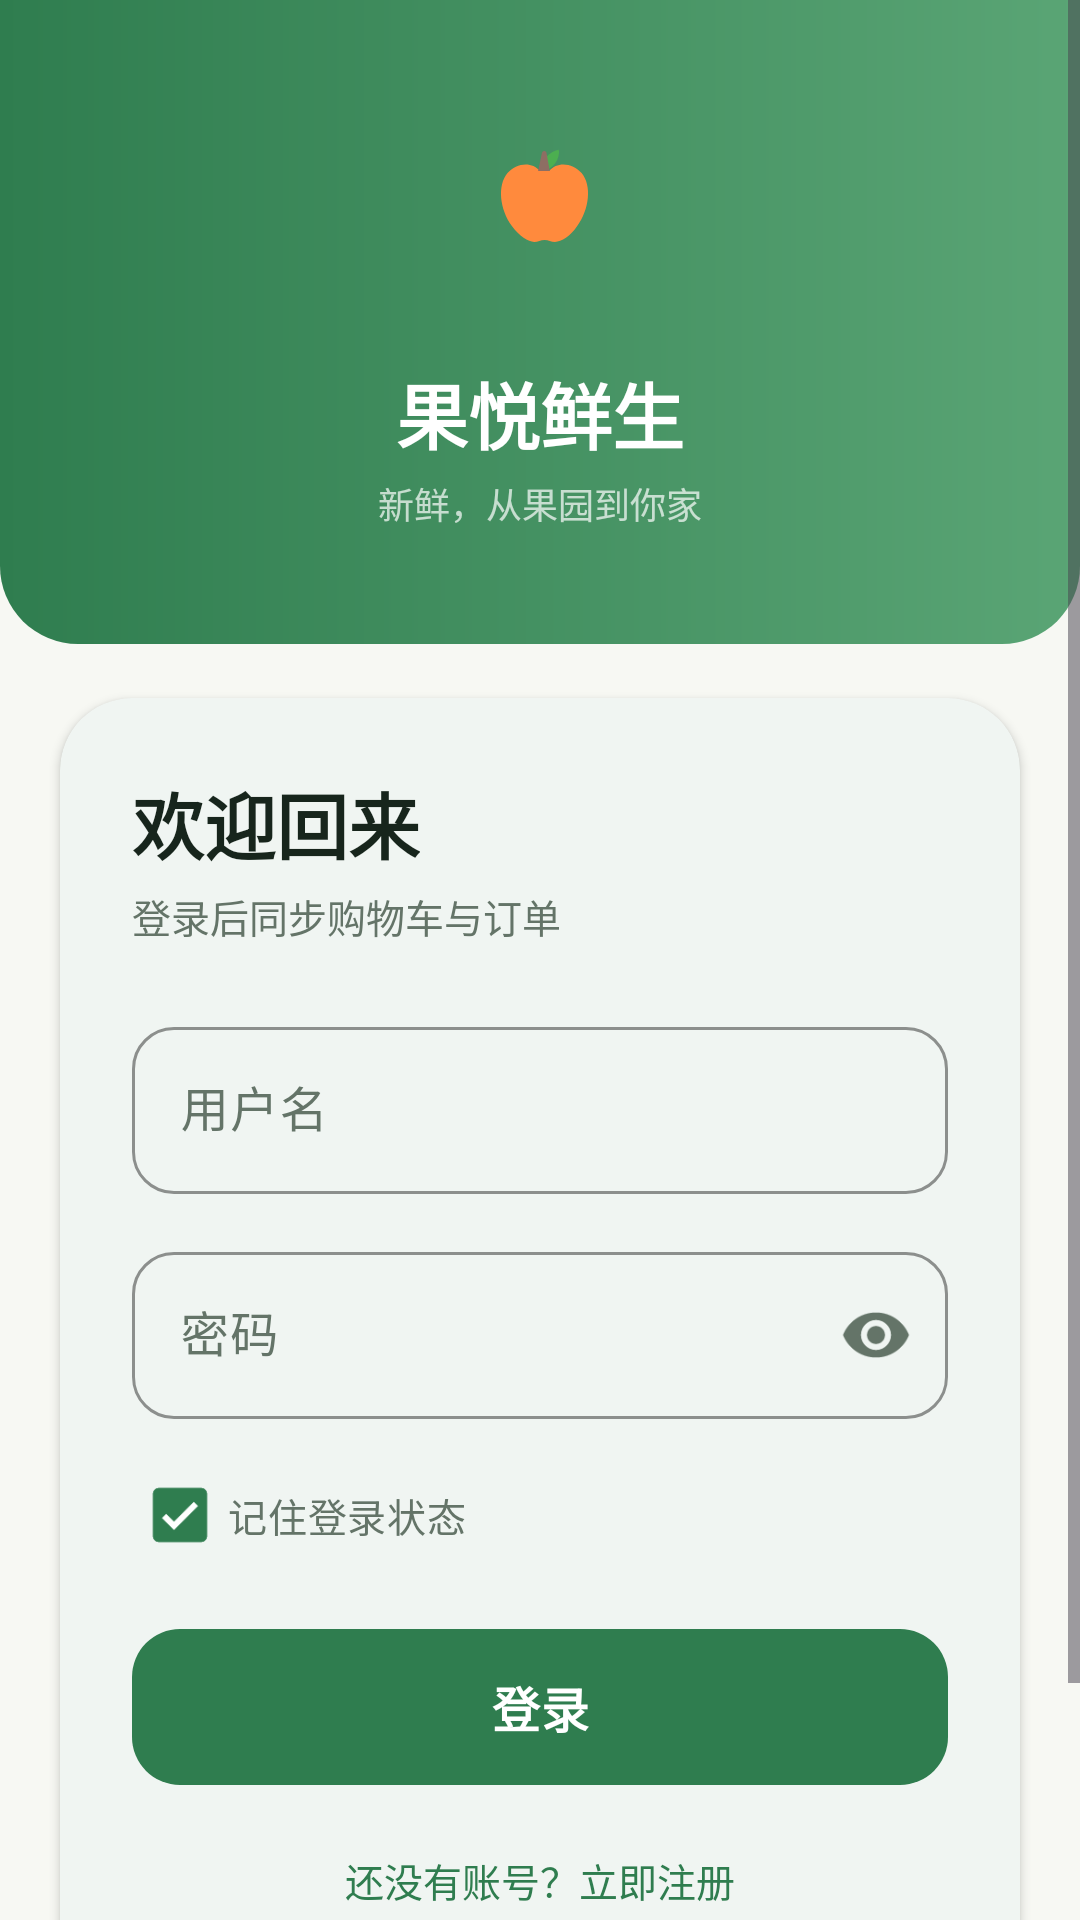

Reconstruct the res/layout file that produces this screen, plus the resources it refers to.
<!-- AndroidManifest.xml: application theme Theme.GuoYueFresh -->
<!-- res/layout/activity_login.xml -->
<?xml version="1.0" encoding="utf-8"?>
<ScrollView xmlns:android="http://schemas.android.com/apk/res/android"
    xmlns:app="http://schemas.android.com/apk/res-auto"
    android:layout_width="match_parent"
    android:layout_height="match_parent"
    android:background="@color/bg_page"
    android:fillViewport="true">

    <LinearLayout
        android:layout_width="match_parent"
        android:layout_height="wrap_content"
        android:orientation="vertical">

        <LinearLayout
            android:layout_width="match_parent"
            android:layout_height="wrap_content"
            android:background="@drawable/bg_header"
            android:gravity="center_horizontal"
            android:orientation="vertical"
            android:paddingStart="24dp"
            android:paddingTop="28dp"
            android:paddingEnd="24dp"
            android:paddingBottom="38dp">

            <FrameLayout
                android:layout_width="78dp"
                android:layout_height="78dp"
                android:background="@drawable/bg_circle_white">

                <ImageView
                    android:layout_width="52dp"
                    android:layout_height="52dp"
                    android:layout_gravity="center"
                    android:contentDescription="果悦鲜生"
                    android:src="@drawable/ic_apple" />
            </FrameLayout>

            <TextView
                android:layout_width="wrap_content"
                android:layout_height="wrap_content"
                android:layout_marginTop="14dp"
                android:text="@string/app_name"
                android:textColor="@color/white"
                android:textSize="24sp"
                android:textStyle="bold" />

            <TextView
                android:layout_width="wrap_content"
                android:layout_height="wrap_content"
                android:layout_marginTop="4dp"
                android:text="@string/app_slogan"
                android:textColor="@color/white_70"
                android:textSize="12sp" />
        </LinearLayout>

        <com.google.android.material.card.MaterialCardView
            android:layout_width="match_parent"
            android:layout_height="wrap_content"
            android:layout_marginStart="20dp"
            android:layout_marginTop="18dp"
            android:layout_marginEnd="20dp"
            app:cardBackgroundColor="@color/white"
            app:cardCornerRadius="24dp"
            app:cardElevation="2dp"
            app:strokeWidth="0dp">

            <LinearLayout
                android:layout_width="match_parent"
                android:layout_height="wrap_content"
                android:orientation="vertical"
                android:padding="24dp">

                <TextView
                    android:id="@+id/tv_form_title"
                    android:layout_width="wrap_content"
                    android:layout_height="wrap_content"
                    android:text="欢迎回来"
                    android:textColor="@color/text_primary"
                    android:textSize="24sp"
                    android:textStyle="bold" />

                <TextView
                    android:id="@+id/tv_form_sub"
                    android:layout_width="wrap_content"
                    android:layout_height="wrap_content"
                    android:layout_marginTop="4dp"
                    android:text="登录后同步购物车与订单"
                    android:textColor="@color/text_secondary"
                    android:textSize="13sp" />

                <com.google.android.material.textfield.TextInputLayout
                    android:id="@+id/til_username"
                    style="@style/Widget.Material3.TextInputLayout.OutlinedBox"
                    android:layout_width="match_parent"
                    android:layout_height="wrap_content"
                    android:layout_marginTop="22dp"
                    android:hint="用户名"
                    app:boxCornerRadiusBottomEnd="14dp"
                    app:boxCornerRadiusBottomStart="14dp"
                    app:boxCornerRadiusTopEnd="14dp"
                    app:boxCornerRadiusTopStart="14dp"
                    app:boxStrokeColor="@color/brand_green"
                    app:hintTextColor="@color/brand_green">

                    <com.google.android.material.textfield.TextInputEditText
                        android:id="@+id/et_username"
                        android:layout_width="match_parent"
                        android:layout_height="wrap_content"
                        android:imeOptions="actionNext"
                        android:inputType="text"
                        android:maxLength="20"
                        android:singleLine="true" />
                </com.google.android.material.textfield.TextInputLayout>

                <com.google.android.material.textfield.TextInputLayout
                    android:id="@+id/til_pwd"
                    style="@style/Widget.Material3.TextInputLayout.OutlinedBox"
                    android:layout_width="match_parent"
                    android:layout_height="wrap_content"
                    android:layout_marginTop="14dp"
                    android:hint="密码"
                    app:boxCornerRadiusBottomEnd="14dp"
                    app:boxCornerRadiusBottomStart="14dp"
                    app:boxCornerRadiusTopEnd="14dp"
                    app:boxCornerRadiusTopStart="14dp"
                    app:boxStrokeColor="@color/brand_green"
                    app:endIconMode="password_toggle"
                    app:hintTextColor="@color/brand_green">

                    <com.google.android.material.textfield.TextInputEditText
                        android:id="@+id/et_pwd"
                        android:layout_width="match_parent"
                        android:layout_height="wrap_content"
                        android:imeOptions="actionDone"
                        android:inputType="textPassword"
                        android:maxLength="24"
                        android:singleLine="true" />
                </com.google.android.material.textfield.TextInputLayout>

                <com.google.android.material.textfield.TextInputLayout
                    android:id="@+id/til_confirm"
                    style="@style/Widget.Material3.TextInputLayout.OutlinedBox"
                    android:layout_width="match_parent"
                    android:layout_height="wrap_content"
                    android:layout_marginTop="14dp"
                    android:hint="确认密码"
                    android:visibility="gone"
                    app:boxCornerRadiusBottomEnd="14dp"
                    app:boxCornerRadiusBottomStart="14dp"
                    app:boxCornerRadiusTopEnd="14dp"
                    app:boxCornerRadiusTopStart="14dp"
                    app:boxStrokeColor="@color/brand_green"
                    app:endIconMode="password_toggle"
                    app:hintTextColor="@color/brand_green">

                    <com.google.android.material.textfield.TextInputEditText
                        android:id="@+id/et_confirm"
                        android:layout_width="match_parent"
                        android:layout_height="wrap_content"
                        android:imeOptions="actionDone"
                        android:inputType="textPassword"
                        android:maxLength="24"
                        android:singleLine="true" />
                </com.google.android.material.textfield.TextInputLayout>

                <com.google.android.material.checkbox.MaterialCheckBox
                    android:id="@+id/cb_remember"
                    android:layout_width="wrap_content"
                    android:layout_height="wrap_content"
                    android:layout_marginTop="8dp"
                    android:checked="true"
                    android:text="记住登录状态"
                    android:textColor="@color/text_secondary"
                    android:textSize="13sp" />

                <com.google.android.material.button.MaterialButton
                    android:id="@+id/btn_submit"
                    style="@style/Widget.GuoYue.PrimaryButton"
                    android:layout_width="match_parent"
                    android:layout_height="wrap_content"
                    android:layout_marginTop="14dp"
                    android:text="登录" />

                <TextView
                    android:id="@+id/tv_switch_mode"
                    android:layout_width="match_parent"
                    android:layout_height="wrap_content"
                    android:layout_marginTop="14dp"
                    android:gravity="center"
                    android:padding="8dp"
                    android:text="还没有账号？立即注册"
                    android:textColor="@color/brand_green"
                    android:textSize="13sp" />
            </LinearLayout>
        </com.google.android.material.card.MaterialCardView>

        <TextView
            android:id="@+id/tv_demo"
            android:layout_width="match_parent"
            android:layout_height="wrap_content"
            android:layout_marginTop="16dp"
            android:layout_marginBottom="28dp"
            android:gravity="center"
            android:text="演示账号：admin　密码：123456"
            android:textColor="@color/text_hint"
            android:textSize="12sp" />
    </LinearLayout>
</ScrollView>
<!-- resources referenced by this layout -->
<resources>
  <color name="bg_page">#F7F8F3</color>
  <color name="brand_green">#2F7D4F</color>
  <color name="text_hint">#9AA89E</color>
  <color name="text_primary">#17251C</color>
  <color name="text_secondary">#647468</color>
  <color name="white">#FFFFFF</color>
  <color name="white_70">#B3FFFFFF</color>
  <!-- drawable bg_header (drawable) -->
  <?xml version="1.0" encoding="utf-8"?>
  <shape xmlns:android="http://schemas.android.com/apk/res/android"
      android:shape="rectangle">
      <gradient
          android:angle="0"
          android:endColor="#5AA575"
          android:startColor="#2F7D4F" />
      <corners
          android:bottomLeftRadius="26dp"
          android:bottomRightRadius="26dp" />
  </shape>
  <!-- drawable ic_apple (drawable) -->
  <vector xmlns:android="http://schemas.android.com/apk/res/android"
      android:width="48dp"
      android:height="48dp"
      android:viewportWidth="24"
      android:viewportHeight="24">
      <path
          android:fillColor="#FF8A3D"
          android:pathData="M12,7.4c-1.3,-1.6 -3.7,-1.2 -5,0.3c-1.6,1.9 -1.2,5.6 0.7,8.2c1.1,1.5 2.5,2.4 3.4,2.4c0.6,0 1,-0.3 1.6,-0.3s1,0.3 1.6,0.3c1,0 2.4,-0.9 3.4,-2.4c1.9,-2.6 2.3,-6.3 0.7,-8.2c-1.3,-1.5 -3.7,-1.9 -5,-0.3z" />
      <path
          android:fillColor="#4CAF50"
          android:pathData="M12.2,7.2c0.1,-1.5 1.2,-2.8 2.7,-3.1c0.2,1.5 -0.9,3 -2.4,3.3z" />
      <path
          android:fillColor="#8D6E63"
          android:pathData="M11.7,7.4l0.6,-2.8c0.1,-0.4 0.6,-0.4 0.7,0l0.5,2.8z" />
  </vector>
  <string name="app_name">果悦鲜生</string>
  <string name="app_slogan">新鲜，从果园到你家</string>
  <style name="Widget.GuoYue.PrimaryButton" parent="Widget.Material3.Button">
          <item name="android:textSize">16sp</item>
          <item name="android:textStyle">bold</item>
          <item name="android:textAllCaps">false</item>
          <item name="android:minHeight">52dp</item>
          <item name="cornerRadius">16dp</item>
          <item name="backgroundTint">@color/brand_green</item>
          <item name="android:textColor">@color/white</item>
          <item name="android:insetTop">0dp</item>
          <item name="android:insetBottom">0dp</item>
      </style>
  <color name="brand_green_light">#E7F4EA</color>
  <color name="brand_green_dark">#1E5B39</color>
  <color name="brand_orange">#FF8A3D</color>
  <color name="brand_orange_light">#FFF1E5</color>
  <color name="brand_orange_dark">#EF6C1A</color>
  <color name="bg_soft">#F1F4EF</color>
  <color name="divider">#E6ECE6</color>
  <style name="ThemeOverlay.GuoYue.AlertDialog" parent="ThemeOverlay.Material3.MaterialAlertDialog">
          <item name="colorPrimary">@color/brand_green</item>
      </style>
</resources>
